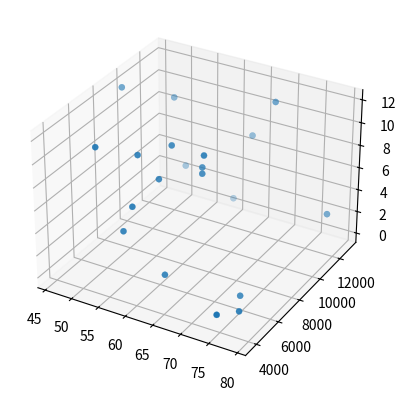

Source code (Python):
import random as rnd

import matplotlib.pyplot as plt
import numpy as np
from mpl_toolkits.mplot3d import Axes3D


def generate_babies(n):
    babies = []
    for i in range(n):
        height = rnd.randint(45,80)
        weight = rnd.randint(2500,13000)
        age = rnd.randint(0,12) # months
        babies.append((height, weight, age))

    return babies

def plot_babies(babies):
    np_babies = np.array(babies)
    x, y, z = np_babies[:,0], np_babies[:,1], np_babies[:,2]

    fig = plt.figure()
    ax = fig.add_subplot(111, projection="3d")
    ax.scatter(x, y, z, linewidth=0.2)

    plt.show()

babies = generate_babies(20)
print(babies)
plot_babies(babies)
